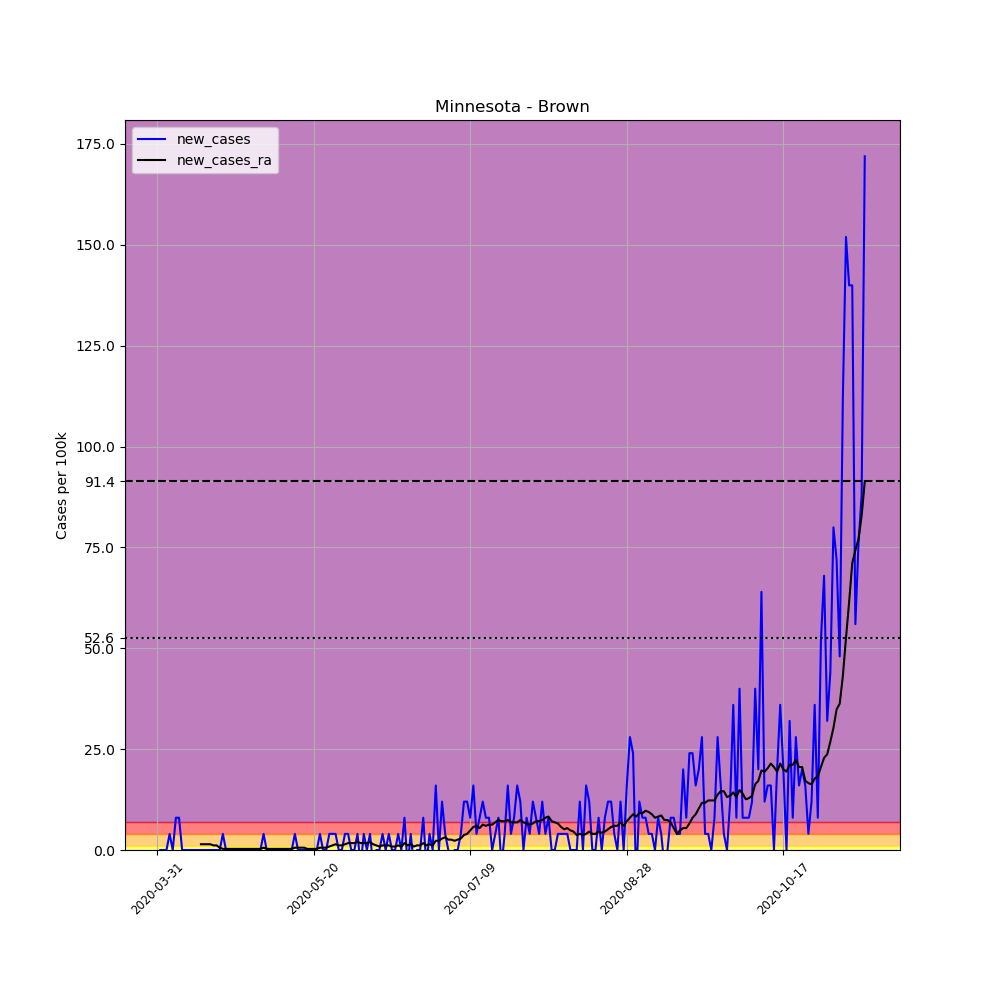

Values plotted in this chart, from the file beside it:
, date, county, state, fips, cases, deaths, COUNTY, STNAME, CTYNAME, POPESTIMATE2019, per_100k, new_cases, new_cases_ra
494442, 2020-03-31, Brown, Minnesota, 27015, 2, 0, 15, Minnesota, Brown, 25008, 7.997, , 
494443, 2020-04-01, Brown, Minnesota, 27015, 2, 0, 15, Minnesota, Brown, 25008, 7.997, 0.0, 
494444, 2020-04-02, Brown, Minnesota, 27015, 2, 0, 15, Minnesota, Brown, 25008, 7.997, 0.0, 
494445, 2020-04-03, Brown, Minnesota, 27015, 2, 0, 15, Minnesota, Brown, 25008, 7.997, 0.0, 
494446, 2020-04-04, Brown, Minnesota, 27015, 3, 0, 15, Minnesota, Brown, 25008, 12, 3.999, 
494447, 2020-04-05, Brown, Minnesota, 27015, 3, 0, 15, Minnesota, Brown, 25008, 12, 0.0, 
494448, 2020-04-06, Brown, Minnesota, 27015, 5, 0, 15, Minnesota, Brown, 25008, 19.99, 7.997, 
494449, 2020-04-07, Brown, Minnesota, 27015, 7, 0, 15, Minnesota, Brown, 25008, 27.99, 7.997, 
494450, 2020-04-08, Brown, Minnesota, 27015, 7, 0, 15, Minnesota, Brown, 25008, 27.99, 0.0, 
494451, 2020-04-09, Brown, Minnesota, 27015, 7, 0, 15, Minnesota, Brown, 25008, 27.99, 0.0, 
494452, 2020-04-10, Brown, Minnesota, 27015, 7, 1, 15, Minnesota, Brown, 25008, 27.99, 0.0, 
494453, 2020-04-11, Brown, Minnesota, 27015, 7, 1, 15, Minnesota, Brown, 25008, 27.99, 0.0, 
494454, 2020-04-12, Brown, Minnesota, 27015, 7, 1, 15, Minnesota, Brown, 25008, 27.99, 0.0, 
494455, 2020-04-13, Brown, Minnesota, 27015, 7, 1, 15, Minnesota, Brown, 25008, 27.99, 0.0, 
494456, 2020-04-14, Brown, Minnesota, 27015, 7, 1, 15, Minnesota, Brown, 25008, 27.99, 0.0, 1.428
494457, 2020-04-15, Brown, Minnesota, 27015, 7, 1, 15, Minnesota, Brown, 25008, 27.99, 0.0, 1.428
494458, 2020-04-16, Brown, Minnesota, 27015, 7, 1, 15, Minnesota, Brown, 25008, 27.99, 0.0, 1.428
494459, 2020-04-17, Brown, Minnesota, 27015, 7, 1, 15, Minnesota, Brown, 25008, 27.99, 0.0, 1.428
494460, 2020-04-18, Brown, Minnesota, 27015, 7, 1, 15, Minnesota, Brown, 25008, 27.99, 0.0, 1.142
494461, 2020-04-19, Brown, Minnesota, 27015, 7, 1, 15, Minnesota, Brown, 25008, 27.99, 0.0, 1.142
494462, 2020-04-20, Brown, Minnesota, 27015, 7, 1, 15, Minnesota, Brown, 25008, 27.99, 0.0, 0.5712
494463, 2020-04-21, Brown, Minnesota, 27015, 8, 1, 15, Minnesota, Brown, 25008, 31.99, 3.999, 0.2856
494464, 2020-04-22, Brown, Minnesota, 27015, 8, 1, 15, Minnesota, Brown, 25008, 31.99, 0.0, 0.2856
494465, 2020-04-23, Brown, Minnesota, 27015, 8, 1, 15, Minnesota, Brown, 25008, 31.99, 0.0, 0.2856
494466, 2020-04-24, Brown, Minnesota, 27015, 8, 1, 15, Minnesota, Brown, 25008, 31.99, 0.0, 0.2856
494467, 2020-04-25, Brown, Minnesota, 27015, 8, 1, 15, Minnesota, Brown, 25008, 31.99, 0.0, 0.2856
494468, 2020-04-26, Brown, Minnesota, 27015, 8, 1, 15, Minnesota, Brown, 25008, 31.99, 0.0, 0.2856
494469, 2020-04-27, Brown, Minnesota, 27015, 8, 1, 15, Minnesota, Brown, 25008, 31.99, 0.0, 0.2856
494470, 2020-04-28, Brown, Minnesota, 27015, 8, 1, 15, Minnesota, Brown, 25008, 31.99, 0.0, 0.2856
494471, 2020-04-29, Brown, Minnesota, 27015, 8, 1, 15, Minnesota, Brown, 25008, 31.99, 0.0, 0.2856
494472, 2020-04-30, Brown, Minnesota, 27015, 8, 1, 15, Minnesota, Brown, 25008, 31.99, 0.0, 0.2856
494473, 2020-05-01, Brown, Minnesota, 27015, 8, 1, 15, Minnesota, Brown, 25008, 31.99, 0.0, 0.2856
494474, 2020-05-02, Brown, Minnesota, 27015, 8, 1, 15, Minnesota, Brown, 25008, 31.99, 0.0, 0.2856
494475, 2020-05-03, Brown, Minnesota, 27015, 8, 1, 15, Minnesota, Brown, 25008, 31.99, 0.0, 0.2856
494476, 2020-05-04, Brown, Minnesota, 27015, 9, 1, 15, Minnesota, Brown, 25008, 35.99, 3.999, 0.5712
494477, 2020-05-05, Brown, Minnesota, 27015, 9, 1, 15, Minnesota, Brown, 25008, 35.99, 0.0, 0.2856
494478, 2020-05-06, Brown, Minnesota, 27015, 9, 1, 15, Minnesota, Brown, 25008, 35.99, 0.0, 0.2856
494479, 2020-05-07, Brown, Minnesota, 27015, 9, 1, 15, Minnesota, Brown, 25008, 35.99, 0.0, 0.2856
494480, 2020-05-08, Brown, Minnesota, 27015, 9, 1, 15, Minnesota, Brown, 25008, 35.99, 0.0, 0.2856
494481, 2020-05-09, Brown, Minnesota, 27015, 9, 1, 15, Minnesota, Brown, 25008, 35.99, 0.0, 0.2856
494482, 2020-05-10, Brown, Minnesota, 27015, 9, 1, 15, Minnesota, Brown, 25008, 35.99, 0.0, 0.2856
494483, 2020-05-11, Brown, Minnesota, 27015, 9, 1, 15, Minnesota, Brown, 25008, 35.99, 0.0, 0.2856
494484, 2020-05-12, Brown, Minnesota, 27015, 9, 1, 15, Minnesota, Brown, 25008, 35.99, 0.0, 0.2856
494485, 2020-05-13, Brown, Minnesota, 27015, 9, 1, 15, Minnesota, Brown, 25008, 35.99, 0.0, 0.2856
494486, 2020-05-14, Brown, Minnesota, 27015, 10, 2, 15, Minnesota, Brown, 25008, 39.99, 3.999, 0.5712
494487, 2020-05-15, Brown, Minnesota, 27015, 10, 2, 15, Minnesota, Brown, 25008, 39.99, 0.0, 0.5712
494488, 2020-05-16, Brown, Minnesota, 27015, 10, 2, 15, Minnesota, Brown, 25008, 39.99, 0.0, 0.5712
494489, 2020-05-17, Brown, Minnesota, 27015, 10, 2, 15, Minnesota, Brown, 25008, 39.99, 0.0, 0.5712
494490, 2020-05-18, Brown, Minnesota, 27015, 10, 2, 15, Minnesota, Brown, 25008, 39.99, 0.0, 0.2856
494491, 2020-05-19, Brown, Minnesota, 27015, 10, 2, 15, Minnesota, Brown, 25008, 39.99, 0.0, 0.2856
494492, 2020-05-20, Brown, Minnesota, 27015, 10, 2, 15, Minnesota, Brown, 25008, 39.99, 0.0, 0.2856
494493, 2020-05-21, Brown, Minnesota, 27015, 10, 2, 15, Minnesota, Brown, 25008, 39.99, 0.0, 0.2856
494494, 2020-05-22, Brown, Minnesota, 27015, 11, 2, 15, Minnesota, Brown, 25008, 43.99, 3.999, 0.5712
494495, 2020-05-23, Brown, Minnesota, 27015, 11, 2, 15, Minnesota, Brown, 25008, 43.99, 0.0, 0.5712
494496, 2020-05-24, Brown, Minnesota, 27015, 11, 2, 15, Minnesota, Brown, 25008, 43.99, 0.0, 0.5712
494497, 2020-05-25, Brown, Minnesota, 27015, 12, 2, 15, Minnesota, Brown, 25008, 47.98, 3.999, 0.8569
494498, 2020-05-26, Brown, Minnesota, 27015, 13, 2, 15, Minnesota, Brown, 25008, 51.98, 3.999, 1.142
494499, 2020-05-27, Brown, Minnesota, 27015, 14, 2, 15, Minnesota, Brown, 25008, 55.98, 3.999, 1.428
494500, 2020-05-28, Brown, Minnesota, 27015, 14, 2, 15, Minnesota, Brown, 25008, 55.98, 0.0, 1.142
494501, 2020-05-29, Brown, Minnesota, 27015, 14, 2, 15, Minnesota, Brown, 25008, 55.98, 0.0, 1.142
... 167 more rows
